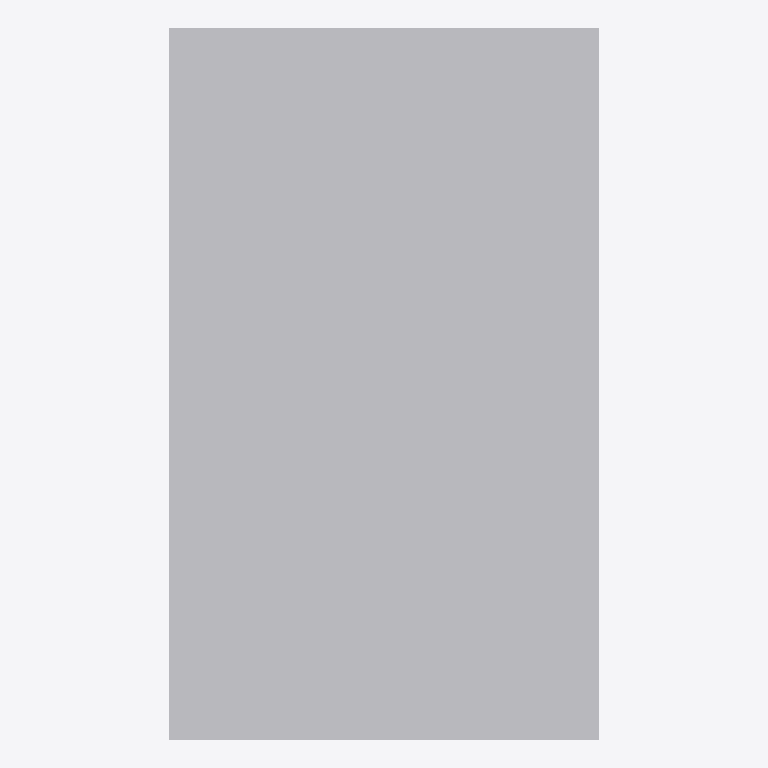
Plan cut of the same IFC building model at storey 'Ebene 0' (level 0.00 m, cut at 1.40 m), seen from above with north up, elements coloured by IFC class: 1 other element (light grey). No cut surface shows.
Extent 1.0 m × 1.6 m × 0.3 m (x, y, z). Storeys (1): Ebene 0 at 0.00 m. Elements (1): 1 IfcBuildingElementProxy.

HEADER;
FILE_DESCRIPTION(('ViewDefinition [CoordinationView_V2.0]','ExchangeRequirement []'),'2;1');
FILE_NAME('','2024-05-07T10:31:26',(''),(''),'ODA IFC SDK 22.6','22.1.1.516 - Exporter 22.1.1.516 - Default UI','');
FILE_SCHEMA(('IFC4'));
ENDSEC;
DATA;
#93=IFCPROJECT('3JkdSrIPPFBg8WI9Yiw3Uw',#20,'',$,$,'','',(#86),#83);
#105=IFCSITE('3JkdSrIPPFBg8WI9Yiw3Uu',#20,'Default',$,$,#104,$,$,.ELEMENT.,(42,24,53,508911),(-71,-15,-29,-58837),0.0,$,$);
#95=IFCBUILDING('3JkdSrIPPFBg8WI9Yiw3Ux',#20,'',$,$,#16,$,'',.ELEMENT.,$,$,#94);
#98=IFCBUILDINGSTOREY('3JkdSrIPPFBg8WI9XJ5yzH',#20,'Ebene 0',$,'Ebene:Ebene 1',#97,$,'Ebene 0',.ELEMENT.,0.0);
#228=IFCBUILDINGELEMENTPROXY('13nEK$CBv6evwGCwQTLmYG',#20,'DB_KT_Kabelschacht_Gr_V_Deckel:DB_KT_Kabelschacht_Gr_V_Deckel:3992635',$,'DB_KT_Kabelschacht_Gr_V_Deckel:DB_KT_Kabelschacht_Gr_V_Deckel',#227,#225,'3992635',.NOTDEFINED.);
ENDSEC;
